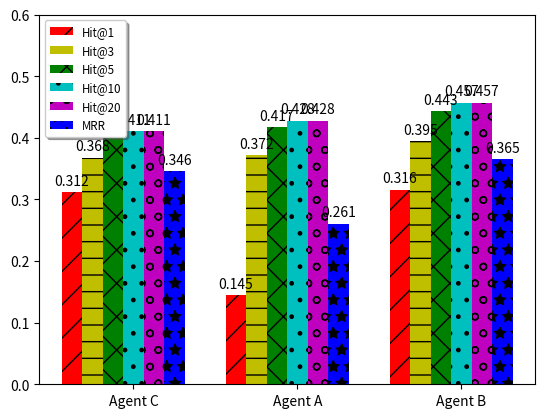

Write the Python code that produced this figure.
"""
===============
Pyplot tutorial
===============

An introduction to the pyplot interface.
"""

import matplotlib.pyplot as plt
# t = [100, 200, 300]
#
# fig, ax = plt.subplots()
# ax.plot(t, [-0.03057, -0.03796, -0.04113], 'r-o', label='Agent A Batch Loss')
# ax.plot(t, [-0.1359, -0.1666, -0.1822], 'b-s', label='Agent B Batch Loss')
# ax.plot(t, [-0.11115, -0.2174, -0.26935], 'g--^', label='Agent C Batch Loss')
#
# legend = ax.legend(loc='lower left', shadow=True, fontsize='small')
# plt.ylabel('loss')
# plt.xlabel('# of batches')
# plt.show()

# fig, ax = plt.subplots()
# ax.plot(t, [-0.03394, -0.03763, -0.04258], 'r-o', label='Agent A Batch Loss')
# ax.plot(t, [-0.1357, -0.1608, -0.1769], 'b-s', label='Agent B Batch Loss')
# ax.plot(t, [-0.1623, -0.2129, -0.2414], 'g--^', label='Agent C Batch Loss')
#
# legend = ax.legend(loc='upper right', shadow=True, fontsize='small')
# plt.ylabel('loss')
# plt.xlabel('# of batches')
# plt.show()

#t = [100, 200, 300, 400, 500]

# fig, ax = plt.subplots()
# ax.plot(t, [-0.082743, -0.098729, -0.11468, -0.1419, -0.15441], 'r-o', label='Agent A Batch Loss')
# ax.plot(t, [-0.08719, -0.10470, -0.11515, -0.1336, -0.1498], 'b-s', label='Agent B Batch Loss')
# ax.plot(t, [-0.08496, -0.09969, -0.12015, -0.1424, -0.17902], 'g--^', label='Agent C Batch Loss')
#
# legend = ax.legend(loc='lower left', shadow=True, fontsize='small')
# plt.ylabel('loss')
# plt.xlabel('# of batches')
# plt.show()
#
# fig, ax = plt.subplots()
# ax.plot(t, [-0.0853, -0.09618, -0.1191, -0.13993, -0.17708], 'r-o', label='Agent A Batch Loss')
# ax.plot(t, [-0.17494, -0.2247, -0.2392, -0.2452, -0.27421], 'b-s', label='Agent B Batch Loss')
# ax.plot(t, [-0.2333, -0.2931, -0.30510, -0.2921, -0.29146], 'g--^', label='Agent C Batch Loss')
#
# legend = ax.legend(loc='upper right', shadow=True, fontsize='small')
# plt.ylabel('loss')
# plt.xlabel('# of batches')
# plt.show()

import matplotlib
import matplotlib.pyplot as plt
import numpy as np


# labels = ['Agent A', 'Agent B', 'Agent C']
# hit_1 = [0.035, 0.104, 0.140]
# hit_3 = [0.075, 0.174, 0.216]
# hit_5 = [0.100, 0.212, 0.254]
# hit_10 = [0.128, 0.241, 0.284]
# hit_20 = [0.128, 0.241, 0.284]
# mrr = [0.062, 0.148, 0.187]

# labels = ['Agent B', 'Agent A', 'Agent C']
# hit_1 = [0.061, 0.104, 0.143]
# hit_3 = [0.118, 0.172, 0.219]
# hit_5 = [0.150, 0.208, 0.261]
# hit_10 = [0.179, 0.234, 0.291]
# hit_20 = [0.179, 0.234, 0.291]
# mrr = [0.097, 0.146, 0.190]

# labels = ['Agent C', 'Agent A', 'Agent B']
# hit_1 = [0.062, 0.113, 0.133]
# hit_3 = [0.129, 0.186, 0.217]
# hit_5 = [0.167, 0.222, 0.254]
# hit_10 = [0.199, 0.248,0.284]
# hit_20 = [0.199, 0.248,0.284]
# mrr = [0.104, 0.157, 0.183]

# labels = ['Agent A', 'Agent B', 'Agent C']
# hit_1 = [0.283, 0.353, 0.362]
# hit_3 = [0.339, 0.385, 0.415]
# hit_5 = [0.369, 0.417, 0.442]
# hit_10 = [0.380, 0.433, 0.461]
# hit_20 = [0.380, 0.433, 0.461]
# mrr = [0.317, 0.376, 0.394]

# labels = ['Agent B', 'Agent A', 'Agent C']
# hit_1 = [0.199, 0.280, 0.311]
# hit_3 = [0.345, 0.370, 0.404]
# hit_5 = [0.381, 0.399, 0.437]
# hit_10 = [0.390, 0.417, 0.456]
# hit_20 = [0.390, 0.417, 0.456]
# mrr = [0.271, 0.329, 0.364]
#
labels = ['Agent C', 'Agent A', 'Agent B']
hit_1 = [0.312, 0.145, 0.316]
hit_3 = [0.368, 0.372, 0.395]
hit_5 = [0.400, 0.417, 0.443]
hit_10 = [0.411, 0.428, 0.457]
hit_20 = [0.411, 0.428, 0.457]
mrr = [0.346, 0.261, 0.365]

x = np.arange(len(labels))  # the label locations
width = 0.125  # the width of the bars

fig, ax = plt.subplots()

#plt.ylim((0, 0.6))
hit_1 = ax.bar(x - 3 * width, hit_1, width, label='Hit@1', color='r', hatch='/')
hit_3 = ax.bar(x - 2 * width, hit_3, width, label='Hit@3', color='y', hatch='-')
hit_5 = ax.bar(x - width, hit_5, width, label='Hit@5', color='g', hatch='x')
hit_10 = ax.bar(x, hit_10, width, label='Hit@10', color='c', hatch='.')
hit_20 = ax.bar(x + width, hit_20, width, label='Hit@20', color='m', hatch='o')
mrr = ax.bar(x + 2 * width, mrr, width, label='MRR', color='b', hatch='*')

# Add some text for labels, title and custom x-axis tick labels, etc.
ax.set_xticks(x)
ax.set_xticklabels(labels)
legend = ax.legend(loc='best', shadow=True, fontsize='small')
ax.set_ylim(top=0.6)

def autolabel(rects):
    """Attach a text label above each bar in *rects*, displaying its height."""
    for rect in rects:
        height = rect.get_height()
        ax.annotate('{}'.format(height),
                    xy=(rect.get_x() + rect.get_width() / 2, height),
                    xytext=(0, 3),  # 3 points vertical offset
                    textcoords="offset points",
                    ha='center', va='bottom')


autolabel(hit_1)
autolabel(hit_3)
autolabel(hit_5)
autolabel(hit_10)
autolabel(hit_20)
autolabel(mrr)

plt.show()